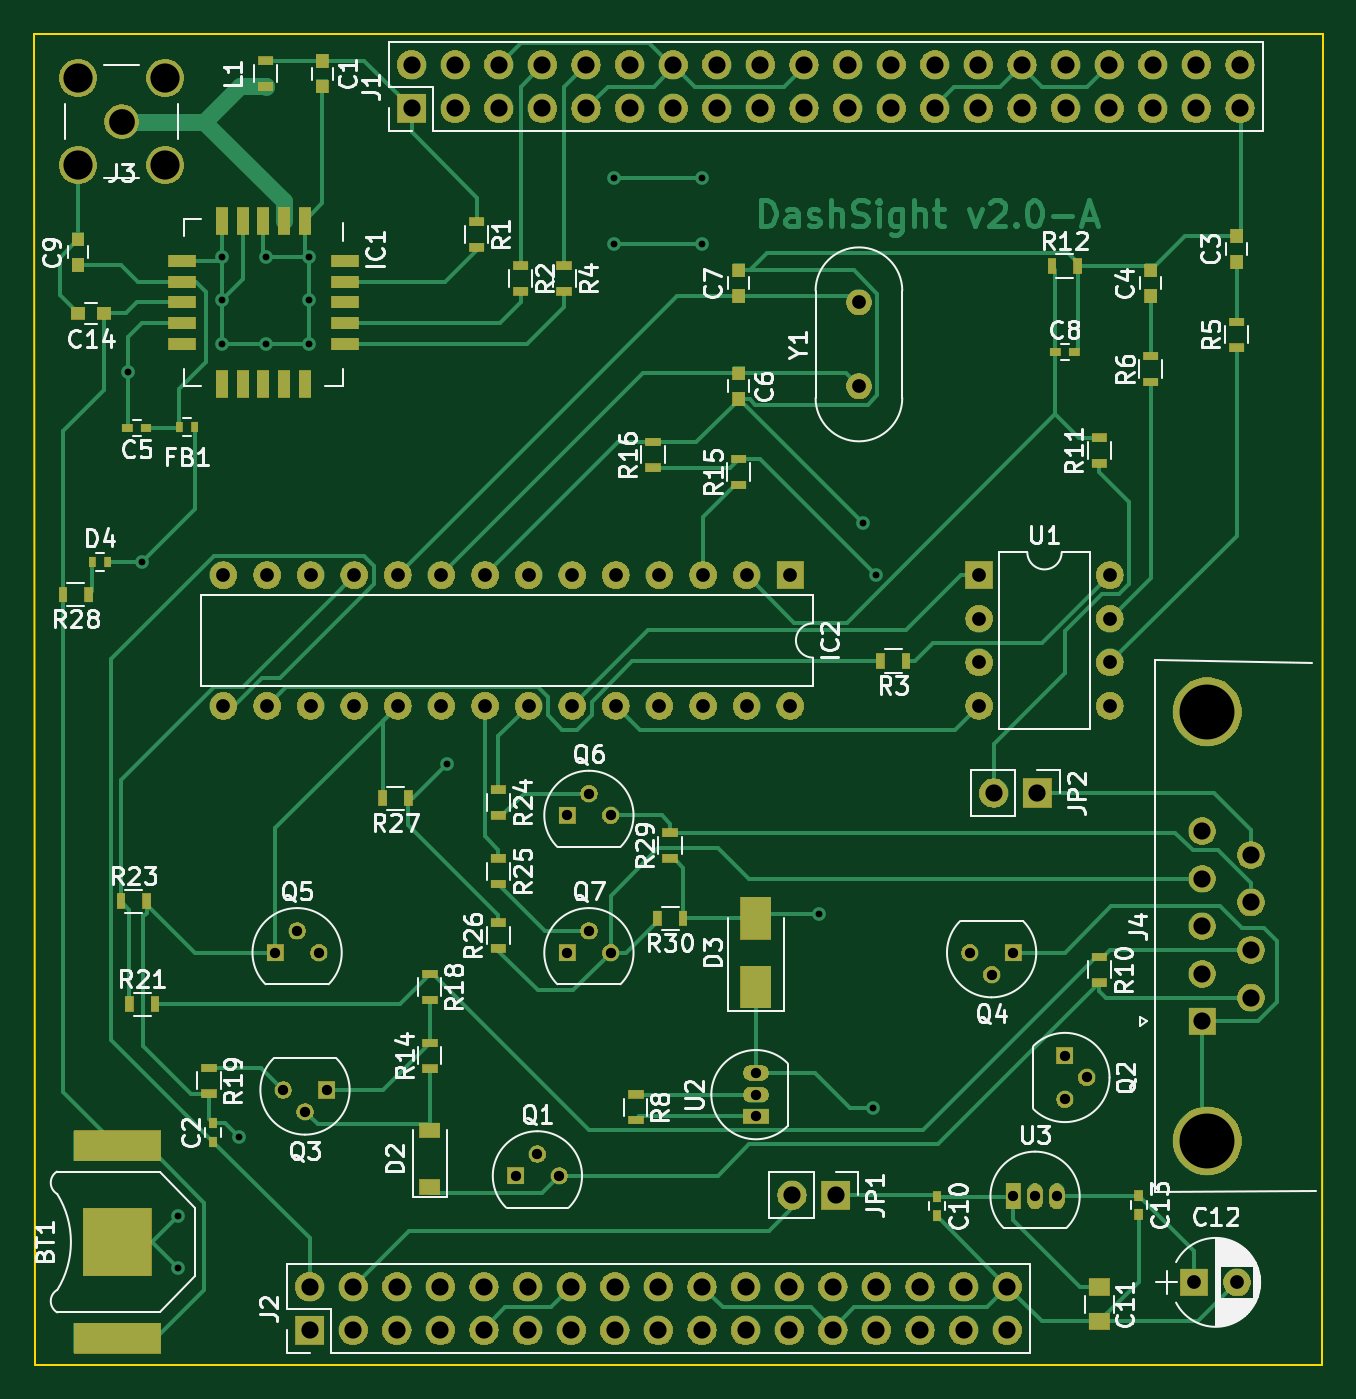
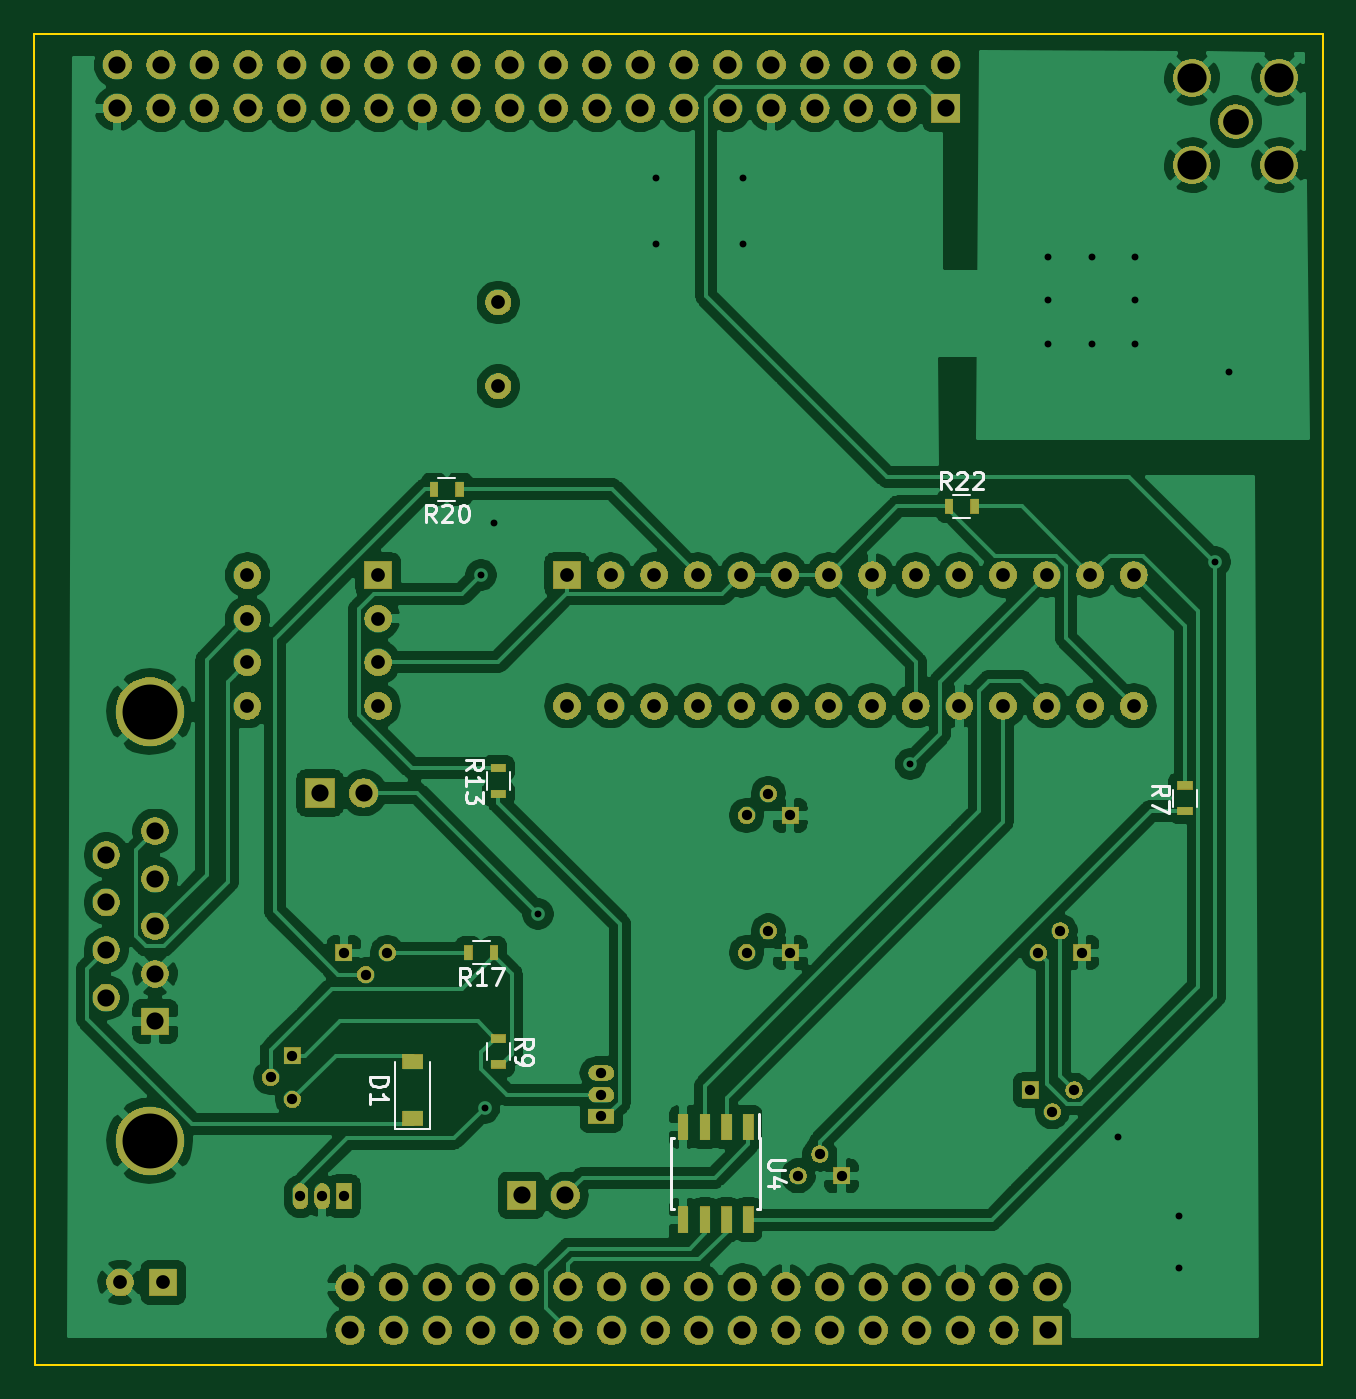
Circuit board: 8 layer files. Board 75.1 x 77.5 mm.
- bottom_copper: DashSight-Mezzanine-Card-B_Cu.gbl (199210 bytes)
- bottom_mask: DashSight-Mezzanine-Card-B_Mask.gbs (182213 bytes)
- bottom_silk: DashSight-Mezzanine-Card-B_SilkS.gbo (7648 bytes)
- outline: DashSight-Mezzanine-Card-Edge_Cuts.gm1 (724 bytes)
- top_copper: DashSight-Mezzanine-Card-F_Cu.gtl (33241 bytes)
- top_mask: DashSight-Mezzanine-Card-F_Mask.gts (197249 bytes)
- top_silk: DashSight-Mezzanine-Card-F_SilkS.gto (68254 bytes)
- drill: DashSight-Mezzanine-Card.drl (3362 bytes)

=== bottom_copper: DashSight-Mezzanine-Card-B_Cu.gbl (199210 bytes, source omitted) ===
=== bottom_mask: DashSight-Mezzanine-Card-B_Mask.gbs (182213 bytes, source omitted) ===
=== bottom_silk: DashSight-Mezzanine-Card-B_SilkS.gbo (7648 bytes, source omitted) ===
=== outline: DashSight-Mezzanine-Card-Edge_Cuts.gm1 ===
G04 #@! TF.GenerationSoftware,KiCad,Pcbnew,(5.1.0)-1*
G04 #@! TF.CreationDate,2019-03-17T12:47:58-07:00*
G04 #@! TF.ProjectId,DashSight-Mezzanine-Card,44617368-5369-4676-9874-2d4d657a7a61,rev?*
G04 #@! TF.SameCoordinates,Original*
G04 #@! TF.FileFunction,Profile,NP*
%FSLAX46Y46*%
G04 Gerber Fmt 4.6, Leading zero omitted, Abs format (unit mm)*
G04 Created by KiCad (PCBNEW (5.1.0)-1) date 2019-03-17 12:47:58*
%MOMM*%
%LPD*%
G04 APERTURE LIST*
%ADD10C,0.100000*%
G04 APERTURE END LIST*
D10*
X125000000Y-125000000D02*
X124968000Y-47498000D01*
X200000000Y-125000000D02*
X125000000Y-125000000D01*
X200025000Y-47498000D02*
X200000000Y-125000000D01*
X124968000Y-47498000D02*
X200025000Y-47498000D01*
M02*

=== top_copper: DashSight-Mezzanine-Card-F_Cu.gtl (33241 bytes, source omitted) ===
=== top_mask: DashSight-Mezzanine-Card-F_Mask.gts (197249 bytes, source omitted) ===
=== top_silk: DashSight-Mezzanine-Card-F_SilkS.gto (68254 bytes, source omitted) ===
=== drill: DashSight-Mezzanine-Card.drl ===
M48
; DRILL file {KiCad (5.1.0)-1} date 17/03/2019 12:48:10 PM
; FORMAT={3:3/ absolute / metric / suppress leading zeros}
; #@! TF.CreationDate,2019-03-17T12:48:10-07:00
; #@! TF.GenerationSoftware,Kicad,Pcbnew,(5.1.0)-1
FMAT,2
METRIC,TZ
T1C0.400
T2C0.600
T3C0.800
T4C1.000
T5C1.500
T6C1.700
T7C3.200
%
G90
G05
T1
X130429Y-67183
X131255Y-78232
X133350Y-116332
X133350Y-119380
X135890Y-60452
X135890Y-62992
X135890Y-65532
X136906Y-111760
X138430Y-60452
X138430Y-65532
X140970Y-60452
X140970Y-62992
X140970Y-65532
X149000Y-90000
X158750Y-55880
X158750Y-59690
X163830Y-55880
X163830Y-59690
X170688Y-98743
X173228Y-75946
X173799Y-110046
X174000Y-79000
T2
X179460Y-101000
X180730Y-102270
X182000Y-101000
X167000Y-108000
X167000Y-109270
X167000Y-110540
X156000Y-101000
X157270Y-99730
X158540Y-101000
X139460Y-109000
X140730Y-110270
X142000Y-109000
X139000Y-101000
X140270Y-99730
X141540Y-101000
X181991Y-115189
X183261Y-115189
X184531Y-115189
X153000Y-114000
X154270Y-112730
X155540Y-114000
X185000Y-107000
X185000Y-109540
X186270Y-108270
X156000Y-93000
X157270Y-91730
X158540Y-93000
T3
X135980Y-79000
X135980Y-86620
X138520Y-79000
X138520Y-86620
X141060Y-79000
X141060Y-86620
X143600Y-79000
X143600Y-86620
X146140Y-79000
X146140Y-86620
X148680Y-79000
X148680Y-86620
X151220Y-79000
X151220Y-86620
X153760Y-79000
X153760Y-86620
X156300Y-79000
X156300Y-86620
X158840Y-79000
X158840Y-86620
X161380Y-79000
X161380Y-86620
X163920Y-79000
X163920Y-86620
X166460Y-79000
X166460Y-86620
X169000Y-79000
X169000Y-86620
X180000Y-79000
X180000Y-81540
X180000Y-84080
X180000Y-86620
X187620Y-79000
X187620Y-81540
X187620Y-84080
X187620Y-86620
X173000Y-63120
X173000Y-68000
X192532Y-120206
X195032Y-120206
T4
X180848Y-91694
X183388Y-91694
X169101Y-115126
X171641Y-115126
X193000Y-93920
X193000Y-96690
X193000Y-99460
X193000Y-102230
X193000Y-105000
X195840Y-95305
X195840Y-98075
X195840Y-100845
X195840Y-103615
X146939Y-49276
X146939Y-51816
X149479Y-49276
X149479Y-51816
X152019Y-49276
X152019Y-51816
X154559Y-49276
X154559Y-51816
X157099Y-49276
X157099Y-51816
X159639Y-49276
X159639Y-51816
X162179Y-49276
X162179Y-51816
X164719Y-49276
X164719Y-51816
X167259Y-49276
X167259Y-51816
X169799Y-49276
X169799Y-51816
X172339Y-49276
X172339Y-51816
X174879Y-49276
X174879Y-51816
X177419Y-49276
X177419Y-51816
X179959Y-49276
X179959Y-51816
X182499Y-49276
X182499Y-51816
X185039Y-49276
X185039Y-51816
X187579Y-49276
X187579Y-51816
X190119Y-49276
X190119Y-51816
X192659Y-49276
X192659Y-51816
X195199Y-49276
X195199Y-51816
X141000Y-120460
X141000Y-123000
X143540Y-120460
X143540Y-123000
X146080Y-120460
X146080Y-123000
X148620Y-120460
X148620Y-123000
X151160Y-120460
X151160Y-123000
X153700Y-120460
X153700Y-123000
X156240Y-120460
X156240Y-123000
X158780Y-120460
X158780Y-123000
X161320Y-120460
X161320Y-123000
X163860Y-120460
X163860Y-123000
X166400Y-120460
X166400Y-123000
X168940Y-120460
X168940Y-123000
X171480Y-120460
X171480Y-123000
X174020Y-120460
X174020Y-123000
X176560Y-120460
X176560Y-123000
X179100Y-120460
X179100Y-123000
X181640Y-120460
X181640Y-123000
T5
X130048Y-52578
T6
X127508Y-50038
X127508Y-55118
X132588Y-50038
X132588Y-55118
T7
X193300Y-86960
X193300Y-111960
T0
M30

